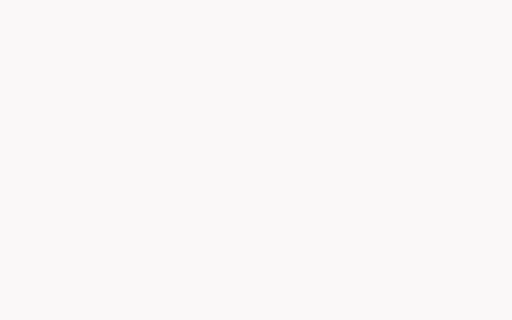
t = 0.00 s
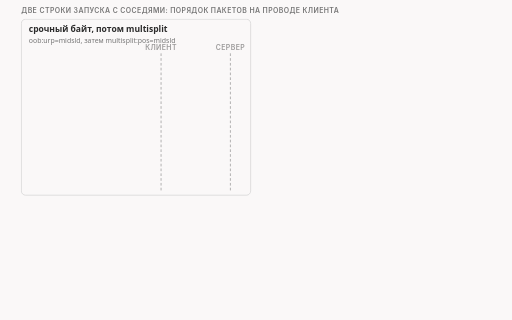
t = 1.67 s
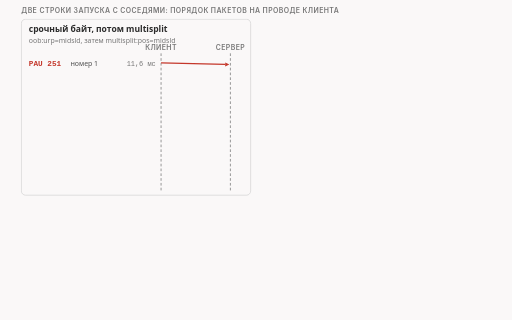
t = 3.33 s
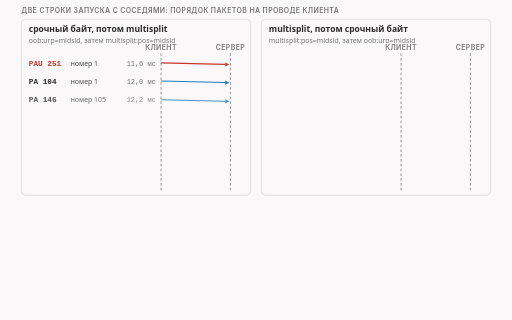
t = 5.00 s
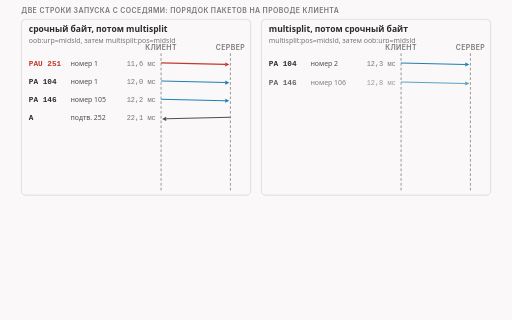
t = 6.67 s
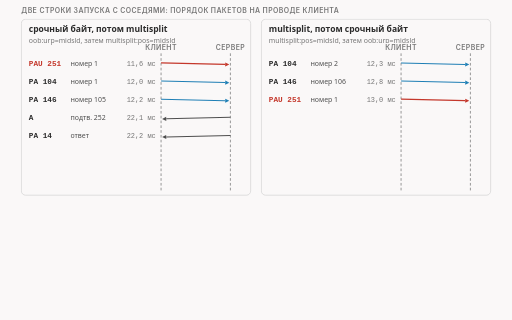
t = 8.33 s

The animated SVG that drew these frames (rendered in a browser with its animation timeline set to each time). Animation: 24 CSS @keyframes rules; frames cover the first 8.33 s, repeats indefinitely.

<svg xmlns="http://www.w3.org/2000/svg" class="video09-s14-oob-and-multisplit-neighbors" viewBox="0 0 960 600" width="960" height="600" role="img" aria-labelledby="video09-s14-oob-and-multisplit-neighbors-t video09-s14-oob-and-multisplit-neighbors-d">
<title id="video09-s14-oob-and-multisplit-neighbors-t">Срочный байт рядом с multisplit</title>
<desc id="video09-s14-oob-and-multisplit-neighbors-d">Если поставить срочный байт перед multisplit или после него, на проводе идут срочный пакет на 251 байт и две части по 104 и 146 байт со сдвигом на байт, сервер подтверждает 252 и дополнительно шлёт повторы, а приложение читает те же 104 и 146 байт.</desc>
<style>
.video09-s14-oob-and-multisplit-neighbors {--fg:var(--dark,#2b2b2b);--fg2:var(--darkgray,#4e4e4e);--mute:var(--gray,#767676);--line:var(--lightgray,#d4d4d4);--acc:var(--secondary,#1f7fb5);--tint:var(--highlight,rgba(178,225,255,.28));--bg:var(--light,#faf8f8);--rej:#c4372b;--rejt:rgba(196,55,43,.10);--ok:#237a4b;--okt:rgba(35,122,75,.11);--amb:#a8610a;--ambt:rgba(168,97,10,.13)}
@media (prefers-color-scheme:dark){.video09-s14-oob-and-multisplit-neighbors {--fg:var(--dark,#ebebec);--fg2:var(--darkgray,#d4d4d4);--mute:var(--gray,#9a9a9a);--line:var(--lightgray,#4a474a);--acc:var(--secondary,#b2e1ff);--tint:var(--highlight,rgba(178,225,255,.14));--bg:var(--light,#161618);--rej:#ff8f80;--rejt:rgba(255,143,128,.14);--ok:#7fd9a1;--okt:rgba(127,217,161,.13);--amb:#f0b866;--ambt:rgba(240,184,102,.14)}}
.video09-s14-oob-and-multisplit-neighbors .bg{fill:var(--bg)}
.video09-s14-oob-and-multisplit-neighbors text{font-family:var(--bodyFont,'Source Sans 3'),system-ui,-apple-system,'Segoe UI',Roboto,sans-serif;font-size:16px;fill:var(--fg2);paint-order:stroke;stroke:var(--bg);stroke-width:4px;stroke-linejoin:round}
.video09-s14-oob-and-multisplit-neighbors .tk{font-weight:600;fill:var(--fg)}
.video09-s14-oob-and-multisplit-neighbors .sm{font-size:14.5px}
.video09-s14-oob-and-multisplit-neighbors .smk{font-size:14.5px;font-weight:600;fill:var(--fg)}
.video09-s14-oob-and-multisplit-neighbors .sm13{font-size:13px}
.video09-s14-oob-and-multisplit-neighbors .sm13k{font-size:13px;font-weight:600;fill:var(--fg)}
.video09-s14-oob-and-multisplit-neighbors .m{font-family:var(--codeFont,'JetBrains Mono'),ui-monospace,'Cascadia Code',Consolas,monospace;font-size:14.5px}
.video09-s14-oob-and-multisplit-neighbors .mk{font-family:var(--codeFont,'JetBrains Mono'),ui-monospace,'Cascadia Code',Consolas,monospace;font-size:14.5px;font-weight:600;fill:var(--fg)}
.video09-s14-oob-and-multisplit-neighbors .hx{font-family:var(--codeFont,'JetBrains Mono'),ui-monospace,'Cascadia Code',Consolas,monospace;font-size:14px;font-weight:600;fill:var(--fg);stroke:none}
.video09-s14-oob-and-multisplit-neighbors .ix{font-family:var(--codeFont,'JetBrains Mono'),ui-monospace,'Cascadia Code',Consolas,monospace;font-size:13px;fill:var(--mute);stroke:none}
.video09-s14-oob-and-multisplit-neighbors .cd{white-space:pre;font-family:var(--codeFont,'JetBrains Mono'),ui-monospace,'Cascadia Code',Consolas,monospace;font-size:13px;fill:var(--fg2);stroke:none}
.video09-s14-oob-and-multisplit-neighbors .cdh{white-space:pre;font-family:var(--codeFont,'JetBrains Mono'),ui-monospace,'Cascadia Code',Consolas,monospace;font-size:13px;font-weight:600;fill:var(--fg);stroke:none}
.video09-s14-oob-and-multisplit-neighbors .ml{font-family:var(--codeFont,'JetBrains Mono'),ui-monospace,'Cascadia Code',Consolas,monospace;font-size:17px;font-weight:600;fill:var(--fg)}
.video09-s14-oob-and-multisplit-neighbors .mt{font-family:var(--codeFont,'JetBrains Mono'),ui-monospace,'Cascadia Code',Consolas,monospace;font-size:13px}
.video09-s14-oob-and-multisplit-neighbors .big{font-size:26px;font-weight:700;fill:var(--fg)}
.video09-s14-oob-and-multisplit-neighbors .cap{font-family:var(--headerFont,Inter),system-ui,-apple-system,'Segoe UI',Roboto,sans-serif;font-size:13px;font-weight:600;letter-spacing:.06em;text-transform:uppercase;fill:var(--mute)}
.video09-s14-oob-and-multisplit-neighbors .mu{fill:var(--mute)}.video09-s14-oob-and-multisplit-neighbors .fg{fill:var(--fg)}.video09-s14-oob-and-multisplit-neighbors .acc{fill:var(--acc)}.video09-s14-oob-and-multisplit-neighbors .rej{fill:var(--rej)}.video09-s14-oob-and-multisplit-neighbors .ok{fill:var(--ok)}.video09-s14-oob-and-multisplit-neighbors .amb{fill:var(--amb)}
.video09-s14-oob-and-multisplit-neighbors .c{text-anchor:middle}.video09-s14-oob-and-multisplit-neighbors .r{text-anchor:end}.video09-s14-oob-and-multisplit-neighbors .ns{stroke:none}
.video09-s14-oob-and-multisplit-neighbors .bx{fill:var(--bg);stroke:var(--line);stroke-width:1.4}
.video09-s14-oob-and-multisplit-neighbors .bxs{fill:var(--bg);stroke:var(--mute);stroke-width:1.4}
.video09-s14-oob-and-multisplit-neighbors .bxa{fill:var(--tint);stroke:var(--acc);stroke-width:1.4}
.video09-s14-oob-and-multisplit-neighbors .bxr{fill:var(--rejt);stroke:var(--rej);stroke-width:1.4}
.video09-s14-oob-and-multisplit-neighbors .bxo{fill:var(--okt);stroke:var(--ok);stroke-width:1.4}
.video09-s14-oob-and-multisplit-neighbors .bxb{fill:var(--ambt);stroke:var(--amb);stroke-width:1.4}
.video09-s14-oob-and-multisplit-neighbors .bxd{fill:none;stroke:var(--mute);stroke-width:1.3;stroke-dasharray:5 4}
.video09-s14-oob-and-multisplit-neighbors .bxbd{fill:var(--ambt);stroke:var(--amb);stroke-width:1.4;stroke-dasharray:4 3}
.video09-s14-oob-and-multisplit-neighbors .fa{fill:var(--tint);stroke:none}.video09-s14-oob-and-multisplit-neighbors .fr{fill:var(--rejt);stroke:none}.video09-s14-oob-and-multisplit-neighbors .fb{fill:var(--ambt);stroke:none}.video09-s14-oob-and-multisplit-neighbors .fo{fill:var(--okt);stroke:none}
.video09-s14-oob-and-multisplit-neighbors .fs{fill:var(--mute);fill-opacity:.22;stroke:none}
.video09-s14-oob-and-multisplit-neighbors .lm{fill:none;stroke:var(--mute);stroke-width:1.4}
.video09-s14-oob-and-multisplit-neighbors .lmd{fill:none;stroke:var(--mute);stroke-width:1.4;stroke-dasharray:5 4}
.video09-s14-oob-and-multisplit-neighbors .la{fill:none;stroke:var(--acc);stroke-width:2}
.video09-s14-oob-and-multisplit-neighbors .lf{fill:none;stroke:var(--fg2);stroke-width:2}
.video09-s14-oob-and-multisplit-neighbors .lr{fill:none;stroke:var(--rej);stroke-width:2.4}
.video09-s14-oob-and-multisplit-neighbors .lrd{fill:none;stroke:var(--rej);stroke-width:2;stroke-dasharray:5 4}
.video09-s14-oob-and-multisplit-neighbors .lb{fill:none;stroke:var(--amb);stroke-width:2}
.video09-s14-oob-and-multisplit-neighbors .lbd{fill:none;stroke:var(--amb);stroke-width:2;stroke-dasharray:6 4}
.video09-s14-oob-and-multisplit-neighbors .lo{fill:none;stroke:var(--ok);stroke-width:2.4}
.video09-s14-oob-and-multisplit-neighbors .hf{fill:var(--fg2)}.video09-s14-oob-and-multisplit-neighbors .ha{fill:var(--acc)}.video09-s14-oob-and-multisplit-neighbors .hr{fill:var(--rej)}.video09-s14-oob-and-multisplit-neighbors .hm{fill:var(--mute)}.video09-s14-oob-and-multisplit-neighbors .hb{fill:var(--amb)}.video09-s14-oob-and-multisplit-neighbors .ho{fill:var(--ok)}
.video09-s14-oob-and-multisplit-neighbors .dot{fill:var(--acc);stroke:var(--bg);stroke-width:2}
.video09-s14-oob-and-multisplit-neighbors .dotr{fill:var(--rej);stroke:var(--bg);stroke-width:2}
.video09-s14-oob-and-multisplit-neighbors .doto{fill:var(--ok);stroke:var(--bg);stroke-width:2}
.video09-s14-oob-and-multisplit-neighbors .dotb{fill:var(--amb);stroke:var(--bg);stroke-width:2}
.video09-s14-oob-and-multisplit-neighbors .hatch{fill:var(--amb);fill-opacity:.28;stroke:none}
.video09-s14-oob-and-multisplit-neighbors .nb{fill:var(--bg);stroke:none}
.video09-s14-oob-and-multisplit-neighbors .a{animation-duration:52s;animation-timing-function:cubic-bezier(.3,.6,.25,1);animation-iteration-count:infinite;animation-fill-mode:both}@keyframes video09-s14-oob-and-multisplit-neighbors-k1{0%{opacity:0}0.577%{opacity:0}1.538%{opacity:1}96.923%{opacity:1}99.231%{opacity:0}100%{opacity:0}}@keyframes video09-s14-oob-and-multisplit-neighbors-k2{0%{opacity:0;transform:translate(0px,8px)}1.923%{opacity:0;transform:translate(0px,8px)}2.885%{opacity:1;transform:translate(0px,0px)}96.923%{opacity:1;transform:translate(0px,0px)}99.231%{opacity:0;transform:translate(0px,0px)}100%{opacity:0;transform:translate(0px,0px)}}@keyframes video09-s14-oob-and-multisplit-neighbors-k3{0%{opacity:0}2.885%{opacity:0}3.846%{opacity:1}96.923%{opacity:1}99.231%{opacity:0}100%{opacity:0}}@keyframes video09-s14-oob-and-multisplit-neighbors-k4{0%{opacity:0;transform:translate(0px,6px)}4.231%{opacity:0;transform:translate(0px,6px)}5.192%{opacity:1;transform:translate(0px,0px)}96.923%{opacity:1;transform:translate(0px,0px)}99.231%{opacity:0;transform:translate(0px,0px)}100%{opacity:0;transform:translate(0px,0px)}}@keyframes video09-s14-oob-and-multisplit-neighbors-k5{0%{opacity:0;transform:translate(0px,6px)}6.731%{opacity:0;transform:translate(0px,6px)}7.692%{opacity:1;transform:translate(0px,0px)}96.923%{opacity:1;transform:translate(0px,0px)}99.231%{opacity:0;transform:translate(0px,0px)}100%{opacity:0;transform:translate(0px,0px)}}@keyframes video09-s14-oob-and-multisplit-neighbors-k6{0%{opacity:0;transform:translate(0px,6px)}9.231%{opacity:0;transform:translate(0px,6px)}10.192%{opacity:1;transform:translate(0px,0px)}96.923%{opacity:1;transform:translate(0px,0px)}99.231%{opacity:0;transform:translate(0px,0px)}100%{opacity:0;transform:translate(0px,0px)}}@keyframes video09-s14-oob-and-multisplit-neighbors-k7{0%{opacity:0;transform:translate(0px,6px)}11.731%{opacity:0;transform:translate(0px,6px)}12.692%{opacity:1;transform:translate(0px,0px)}96.923%{opacity:1;transform:translate(0px,0px)}99.231%{opacity:0;transform:translate(0px,0px)}100%{opacity:0;transform:translate(0px,0px)}}@keyframes video09-s14-oob-and-multisplit-neighbors-k8{0%{opacity:0;transform:translate(0px,6px)}14.231%{opacity:0;transform:translate(0px,6px)}15.192%{opacity:1;transform:translate(0px,0px)}96.923%{opacity:1;transform:translate(0px,0px)}99.231%{opacity:0;transform:translate(0px,0px)}100%{opacity:0;transform:translate(0px,0px)}}@keyframes video09-s14-oob-and-multisplit-neighbors-k9{0%{opacity:0;transform:translate(0px,6px)}16.731%{opacity:0;transform:translate(0px,6px)}17.692%{opacity:1;transform:translate(0px,0px)}96.923%{opacity:1;transform:translate(0px,0px)}99.231%{opacity:0;transform:translate(0px,0px)}100%{opacity:0;transform:translate(0px,0px)}}@keyframes video09-s14-oob-and-multisplit-neighbors-k10{0%{opacity:0;transform:translate(0px,6px)}19.231%{opacity:0;transform:translate(0px,6px)}20.192%{opacity:1;transform:translate(0px,0px)}96.923%{opacity:1;transform:translate(0px,0px)}99.231%{opacity:0;transform:translate(0px,0px)}100%{opacity:0;transform:translate(0px,0px)}}@keyframes video09-s14-oob-and-multisplit-neighbors-k11{0%{opacity:0;transform:translate(0px,8px)}7.692%{opacity:0;transform:translate(0px,8px)}8.654%{opacity:1;transform:translate(0px,0px)}96.923%{opacity:1;transform:translate(0px,0px)}99.231%{opacity:0;transform:translate(0px,0px)}100%{opacity:0;transform:translate(0px,0px)}}@keyframes video09-s14-oob-and-multisplit-neighbors-k12{0%{opacity:0}8.654%{opacity:0}9.615%{opacity:1}96.923%{opacity:1}99.231%{opacity:0}100%{opacity:0}}@keyframes video09-s14-oob-and-multisplit-neighbors-k13{0%{opacity:0;transform:translate(0px,6px)}10%{opacity:0;transform:translate(0px,6px)}10.962%{opacity:1;transform:translate(0px,0px)}96.923%{opacity:1;transform:translate(0px,0px)}99.231%{opacity:0;transform:translate(0px,0px)}100%{opacity:0;transform:translate(0px,0px)}}@keyframes video09-s14-oob-and-multisplit-neighbors-k14{0%{opacity:0;transform:translate(0px,6px)}12.5%{opacity:0;transform:translate(0px,6px)}13.462%{opacity:1;transform:translate(0px,0px)}96.923%{opacity:1;transform:translate(0px,0px)}99.231%{opacity:0;transform:translate(0px,0px)}100%{opacity:0;transform:translate(0px,0px)}}@keyframes video09-s14-oob-and-multisplit-neighbors-k15{0%{opacity:0;transform:translate(0px,6px)}15%{opacity:0;transform:translate(0px,6px)}15.962%{opacity:1;transform:translate(0px,0px)}96.923%{opacity:1;transform:translate(0px,0px)}99.231%{opacity:0;transform:translate(0px,0px)}100%{opacity:0;transform:translate(0px,0px)}}@keyframes video09-s14-oob-and-multisplit-neighbors-k16{0%{opacity:0;transform:translate(0px,6px)}17.5%{opacity:0;transform:translate(0px,6px)}18.462%{opacity:1;transform:translate(0px,0px)}96.923%{opacity:1;transform:translate(0px,0px)}99.231%{opacity:0;transform:translate(0px,0px)}100%{opacity:0;transform:translate(0px,0px)}}@keyframes video09-s14-oob-and-multisplit-neighbors-k17{0%{opacity:0;transform:translate(0px,6px)}20%{opacity:0;transform:translate(0px,6px)}20.962%{opacity:1;transform:translate(0px,0px)}96.923%{opacity:1;transform:translate(0px,0px)}99.231%{opacity:0;transform:translate(0px,0px)}100%{opacity:0;transform:translate(0px,0px)}}@keyframes video09-s14-oob-and-multisplit-neighbors-k18{0%{opacity:0;transform:translate(0px,6px)}22.5%{opacity:0;transform:translate(0px,6px)}23.462%{opacity:1;transform:translate(0px,0px)}96.923%{opacity:1;transform:translate(0px,0px)}99.231%{opacity:0;transform:translate(0px,0px)}100%{opacity:0;transform:translate(0px,0px)}}@keyframes video09-s14-oob-and-multisplit-neighbors-k19{0%{opacity:0;transform:translate(0px,6px)}25%{opacity:0;transform:translate(0px,6px)}25.962%{opacity:1;transform:translate(0px,0px)}96.923%{opacity:1;transform:translate(0px,0px)}99.231%{opacity:0;transform:translate(0px,0px)}100%{opacity:0;transform:translate(0px,0px)}}@keyframes video09-s14-oob-and-multisplit-neighbors-k20{0%{opacity:0}42.308%{opacity:0}43.269%{opacity:1}96.923%{opacity:1}99.231%{opacity:0}100%{opacity:0}}@keyframes video09-s14-oob-and-multisplit-neighbors-k21{0%{opacity:0}46.154%{opacity:0}47.115%{opacity:1}96.923%{opacity:1}99.231%{opacity:0}100%{opacity:0}}@keyframes video09-s14-oob-and-multisplit-neighbors-k22{0%{opacity:0}50%{opacity:0}50.962%{opacity:1}96.923%{opacity:1}99.231%{opacity:0}100%{opacity:0}}@keyframes video09-s14-oob-and-multisplit-neighbors-k23{0%{opacity:0}53.846%{opacity:0}54.808%{opacity:1}96.923%{opacity:1}99.231%{opacity:0}100%{opacity:0}}@keyframes video09-s14-oob-and-multisplit-neighbors-k24{0%{opacity:0}59.615%{opacity:0}60.577%{opacity:1}96.923%{opacity:1}99.231%{opacity:0}100%{opacity:0}}.video09-s14-oob-and-multisplit-neighbors .video09-s14-oob-and-multisplit-neighbors-k1{animation-name:video09-s14-oob-and-multisplit-neighbors-k1}.video09-s14-oob-and-multisplit-neighbors .video09-s14-oob-and-multisplit-neighbors-k2{animation-name:video09-s14-oob-and-multisplit-neighbors-k2}.video09-s14-oob-and-multisplit-neighbors .video09-s14-oob-and-multisplit-neighbors-k3{animation-name:video09-s14-oob-and-multisplit-neighbors-k3}.video09-s14-oob-and-multisplit-neighbors .video09-s14-oob-and-multisplit-neighbors-k4{animation-name:video09-s14-oob-and-multisplit-neighbors-k4}.video09-s14-oob-and-multisplit-neighbors .video09-s14-oob-and-multisplit-neighbors-k5{animation-name:video09-s14-oob-and-multisplit-neighbors-k5}.video09-s14-oob-and-multisplit-neighbors .video09-s14-oob-and-multisplit-neighbors-k6{animation-name:video09-s14-oob-and-multisplit-neighbors-k6}.video09-s14-oob-and-multisplit-neighbors .video09-s14-oob-and-multisplit-neighbors-k7{animation-name:video09-s14-oob-and-multisplit-neighbors-k7}.video09-s14-oob-and-multisplit-neighbors .video09-s14-oob-and-multisplit-neighbors-k8{animation-name:video09-s14-oob-and-multisplit-neighbors-k8}.video09-s14-oob-and-multisplit-neighbors .video09-s14-oob-and-multisplit-neighbors-k9{animation-name:video09-s14-oob-and-multisplit-neighbors-k9}.video09-s14-oob-and-multisplit-neighbors .video09-s14-oob-and-multisplit-neighbors-k10{animation-name:video09-s14-oob-and-multisplit-neighbors-k10}.video09-s14-oob-and-multisplit-neighbors .video09-s14-oob-and-multisplit-neighbors-k11{animation-name:video09-s14-oob-and-multisplit-neighbors-k11}.video09-s14-oob-and-multisplit-neighbors .video09-s14-oob-and-multisplit-neighbors-k12{animation-name:video09-s14-oob-and-multisplit-neighbors-k12}.video09-s14-oob-and-multisplit-neighbors .video09-s14-oob-and-multisplit-neighbors-k13{animation-name:video09-s14-oob-and-multisplit-neighbors-k13}.video09-s14-oob-and-multisplit-neighbors .video09-s14-oob-and-multisplit-neighbors-k14{animation-name:video09-s14-oob-and-multisplit-neighbors-k14}.video09-s14-oob-and-multisplit-neighbors .video09-s14-oob-and-multisplit-neighbors-k15{animation-name:video09-s14-oob-and-multisplit-neighbors-k15}.video09-s14-oob-and-multisplit-neighbors .video09-s14-oob-and-multisplit-neighbors-k16{animation-name:video09-s14-oob-and-multisplit-neighbors-k16}.video09-s14-oob-and-multisplit-neighbors .video09-s14-oob-and-multisplit-neighbors-k17{animation-name:video09-s14-oob-and-multisplit-neighbors-k17}.video09-s14-oob-and-multisplit-neighbors .video09-s14-oob-and-multisplit-neighbors-k18{animation-name:video09-s14-oob-and-multisplit-neighbors-k18}.video09-s14-oob-and-multisplit-neighbors .video09-s14-oob-and-multisplit-neighbors-k19{animation-name:video09-s14-oob-and-multisplit-neighbors-k19}.video09-s14-oob-and-multisplit-neighbors .video09-s14-oob-and-multisplit-neighbors-k20{animation-name:video09-s14-oob-and-multisplit-neighbors-k20}.video09-s14-oob-and-multisplit-neighbors .video09-s14-oob-and-multisplit-neighbors-k21{animation-name:video09-s14-oob-and-multisplit-neighbors-k21}.video09-s14-oob-and-multisplit-neighbors .video09-s14-oob-and-multisplit-neighbors-k22{animation-name:video09-s14-oob-and-multisplit-neighbors-k22}.video09-s14-oob-and-multisplit-neighbors .video09-s14-oob-and-multisplit-neighbors-k23{animation-name:video09-s14-oob-and-multisplit-neighbors-k23}.video09-s14-oob-and-multisplit-neighbors .video09-s14-oob-and-multisplit-neighbors-k24{animation-name:video09-s14-oob-and-multisplit-neighbors-k24}@media (prefers-reduced-motion:reduce){.video09-s14-oob-and-multisplit-neighbors .a{animation:none}.video09-s14-oob-and-multisplit-neighbors .tr{display:none}}</style>
<rect class="bg" x="0" y="0" width="960" height="600"/>
<g class="a video09-s14-oob-and-multisplit-neighbors-k1"><text class="cap" x="40" y="24">две строки запуска с соседями: порядок пакетов на проводе клиента</text></g>
<g class="a video09-s14-oob-and-multisplit-neighbors-k2"><rect class="bx" x="40" y="36" width="430" height="330" rx="8"/><text class="tk" x="54" y="60">срочный байт, потом multisplit</text><text class="sm13 mu" x="54" y="80">oob:urp=midsld, затем multisplit:pos=midsld</text></g>
<g class="a video09-s14-oob-and-multisplit-neighbors-k3"><path class="lmd" d="M302 100L302 358"/><path class="lmd" d="M432 100L432 358"/><text class="cap c" x="302" y="94">клиент</text><text class="cap c" x="432" y="94">сервер</text></g>
<g class="a video09-s14-oob-and-multisplit-neighbors-k4"><path class="lr" d="M302 118L422.3 120.8"/><polygon class="hr" points="430,121 422.2,124.7 422.4,117"/><text class="mk rej" x="54" y="123">PAU 251</text><text class="sm13" x="132" y="123">номер 1</text><text class="mt r mu" x="292" y="123">11,6 мс</text></g>
<g class="a video09-s14-oob-and-multisplit-neighbors-k5"><path class="la" d="M302 152L422.3 154.8"/><polygon class="ha" points="430,155 422.2,158.7 422.4,151"/><text class="mk" x="54" y="157">PA 104</text><text class="sm13" x="132" y="157">номер 1</text><text class="mt r mu" x="292" y="157">12,0 мс</text></g>
<g class="a video09-s14-oob-and-multisplit-neighbors-k6"><path class="la" d="M302 186L422.3 188.8"/><polygon class="ha" points="430,189 422.2,192.7 422.4,185"/><text class="mk" x="54" y="191">PA 146</text><text class="sm13" x="132" y="191">номер 105</text><text class="mt r mu" x="292" y="191">12,2 мс</text></g>
<g class="a video09-s14-oob-and-multisplit-neighbors-k7"><path class="lf" d="M432 220L311.7 222.8"/><polygon class="hf" points="304,223 311.6,219 311.8,226.7"/><text class="mk" x="54" y="225">A</text><text class="sm13" x="132" y="225">подтв. 252</text><text class="mt r mu" x="292" y="225">22,1 мс</text></g>
<g class="a video09-s14-oob-and-multisplit-neighbors-k8"><path class="lf" d="M432 254L311.7 256.8"/><polygon class="hf" points="304,257 311.6,253 311.8,260.7"/><text class="mk" x="54" y="259">PA 14</text><text class="sm13" x="132" y="259">ответ</text><text class="mt r mu" x="292" y="259">22,2 мс</text></g>
<g class="a video09-s14-oob-and-multisplit-neighbors-k9"><path class="lb" d="M432 288L311.7 290.8"/><polygon class="hb" points="304,291 311.6,287 311.8,294.7"/><text class="mk" x="54" y="293">A</text><text class="sm13" x="132" y="293">повтор 252</text><text class="mt r mu" x="292" y="293">22,3 мс</text></g>
<g class="a video09-s14-oob-and-multisplit-neighbors-k10"><path class="lb" d="M432 322L311.7 324.8"/><polygon class="hb" points="304,325 311.6,321 311.8,328.7"/><text class="mk" x="54" y="327">A</text><text class="sm13" x="132" y="327">повтор 252</text><text class="mt r mu" x="292" y="327">22,5 мс</text></g>
<g class="a video09-s14-oob-and-multisplit-neighbors-k11"><rect class="bx" x="490" y="36" width="430" height="330" rx="8"/><text class="tk" x="504" y="60">multisplit, потом срочный байт</text><text class="sm13 mu" x="504" y="80">multisplit:pos=midsld, затем oob:urp=midsld</text></g>
<g class="a video09-s14-oob-and-multisplit-neighbors-k12"><path class="lmd" d="M752 100L752 358"/><path class="lmd" d="M882 100L882 358"/><text class="cap c" x="752" y="94">клиент</text><text class="cap c" x="882" y="94">сервер</text></g>
<g class="a video09-s14-oob-and-multisplit-neighbors-k13"><path class="la" d="M752 118L872.3 120.8"/><polygon class="ha" points="880,121 872.2,124.7 872.4,117"/><text class="mk" x="504" y="123">PA 104</text><text class="sm13" x="582" y="123">номер 2</text><text class="mt r mu" x="742" y="123">12,3 мс</text></g>
<g class="a video09-s14-oob-and-multisplit-neighbors-k14"><path class="la" d="M752 152L872.3 154.8"/><polygon class="ha" points="880,155 872.2,158.7 872.4,151"/><text class="mk" x="504" y="157">PA 146</text><text class="sm13" x="582" y="157">номер 106</text><text class="mt r mu" x="742" y="157">12,8 мс</text></g>
<g class="a video09-s14-oob-and-multisplit-neighbors-k15"><path class="lr" d="M752 186L872.3 188.8"/><polygon class="hr" points="880,189 872.2,192.7 872.4,185"/><text class="mk rej" x="504" y="191">PAU 251</text><text class="sm13" x="582" y="191">номер 1</text><text class="mt r mu" x="742" y="191">13,0 мс</text></g>
<g class="a video09-s14-oob-and-multisplit-neighbors-k16"><path class="lb" d="M882 220L761.7 222.8"/><polygon class="hb" points="754,223 761.6,219 761.8,226.7"/><text class="mk" x="504" y="225">A</text><text class="sm13" x="582" y="225">подтв. 1</text><text class="mt r mu" x="742" y="225">22,9 мс</text></g>
<g class="a video09-s14-oob-and-multisplit-neighbors-k17"><path class="lb" d="M882 254L761.7 256.8"/><polygon class="hb" points="754,257 761.6,253 761.8,260.7"/><text class="mk" x="504" y="259">A</text><text class="sm13" x="582" y="259">подтв. 1</text><text class="mt r mu" x="742" y="259">23,1 мс</text></g>
<g class="a video09-s14-oob-and-multisplit-neighbors-k18"><path class="lf" d="M882 288L761.7 290.8"/><polygon class="hf" points="754,291 761.6,287 761.8,294.7"/><text class="mk" x="504" y="293">A</text><text class="sm13" x="582" y="293">подтв. 252</text><text class="mt r mu" x="742" y="293">23,4 мс</text></g>
<g class="a video09-s14-oob-and-multisplit-neighbors-k19"><path class="lf" d="M882 322L761.7 324.8"/><polygon class="hf" points="754,325 761.6,321 761.8,328.7"/><text class="mk" x="504" y="327">PA 14</text><text class="sm13" x="582" y="327">ответ</text><text class="mt r mu" x="742" y="327">23,5 мс</text></g>
<g class="a video09-s14-oob-and-multisplit-neighbors-k20"><text class="cap" x="40" y="392">почему части лишние: те же байты, но номера сдвинуты на единицу</text></g>
<g class="a video09-s14-oob-and-multisplit-neighbors-k21"><rect class="bxa" x="40" y="404" width="364.62" height="26" rx="3"/><text class="sm13k c" x="222.31" y="422">срочный пакет: 1…104</text><rect class="bxr" x="404.62" y="404" width="3.51" height="26" rx="1"/><rect class="bx" x="408.13" y="404" width="511.87" height="26" rx="3"/><text class="sm13k c" x="664.06" y="422">срочный пакет: «m» стоит на 106</text></g>
<g class="a video09-s14-oob-and-multisplit-neighbors-k22"><rect class="bxa" x="40" y="440" width="364.62" height="26" rx="3"/><text class="sm13k c" x="222.31" y="458">часть 1: номер 1, 104 байта</text><rect class="bx" x="404.62" y="440" width="511.88" height="26" rx="3"/><text class="sm13k c" x="662.31" y="458">часть 2: номер 105, 146 байт, «m» на 105</text></g>
<g class="a video09-s14-oob-and-multisplit-neighbors-k23"><text class="sm c" x="480" y="492">части накрывают те же номера со сдвигом; по счёту это повторы, что именно делает с ними ядро, не проверяли</text></g>
<g class="a video09-s14-oob-and-multisplit-neighbors-k24"><rect class="bxs" x="40" y="508" width="880" height="76" rx="8"/><text class="sm" x="56" y="530">руководство: срочный байт не дружит с функциями, пересылающими изменённые данные:</text><text class="mk" x="56" y="552">«will send duplicates without OOB»</text><text class="sm13 mu" x="56" y="574">в обоих порядках приложение прочитало те же две части, 104 и 146 байт, хэш равен</text></g>
</svg>
